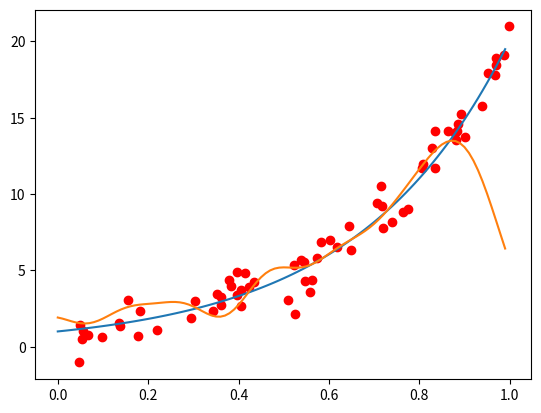
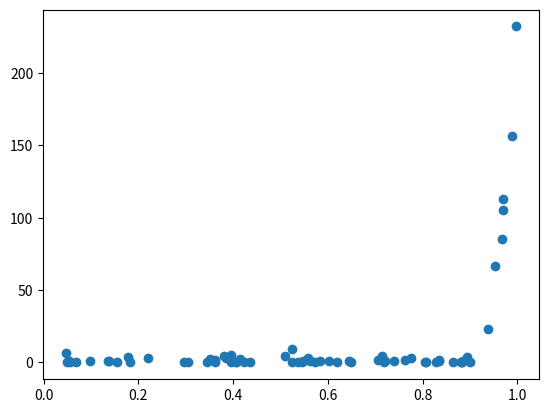

Reproduce these figures in Python, in order.
import numpy as np
import matplotlib.pyplot as plt
import numpy.linalg as lg
import scipy.spatial as ss

n = 100
p=1
x = 1./3. #train/test+train

#Paramètres 
l = 10**(-5)
sigma = 10**(-1)

#Création des données 
X = np.random.rand(n)
Y = np.exp(3*X) + np.random.randn(n)

#K = ss.distance.cdist([X_train[j]],[X_test[i]],'sqeuclidean')

##Séparer les images en données d'entrainements et de test
X_train = []
Y_train = []
X_test = []
Y_test = []

for i in range(int(x*n)):
    X_train.append(X[i])
    Y_train.append(Y[i])
for i in range(int(n - x*n)+1):
    X_test.append(X[i+int(x*n)])
    Y_test.append(Y[i+int(x*n)])
    
##Noyau 

def k(x,y,sigma):
    return np.exp(-((x-y)**2)/(2*(sigma**2)))

def K(X1,X2,sigma):
    n1 = len(X1)
    n2 = len(X2)
    M = np.array([[0. for i in range(n1)] for j in range(n2)])
    for i in range(n1):
        for j in range(n2):
            (M[j])[i] = k(X1[i],X2[j],sigma)
    return M
    
##On calcule la solution de la regression
alpha = lg.solve(K(X_train,X_train,sigma)+n*l*np.eye(len(X_train)),Y_train)

A = np.dot(K(X_train,X_test,sigma),alpha)

def f(x):
    X1 = np.array([x])
    return np.sum(np.dot(K(X_train,X1,sigma),alpha))

plt.figure(1)
X_plot = np.arange(0,1,0.01)
plt.scatter(X_test,Y_test,color='r')
plt.plot(X_plot,np.exp(3*X_plot))
plt.plot(X_plot,np.dot(K(X_train,X_plot,sigma),alpha))
#plt.scatter(X_test,A)


plt.figure(2)
plt.scatter(X_test,(Y_test-A)**2)
plt.show()


###PARTIE IMAGE 



    
